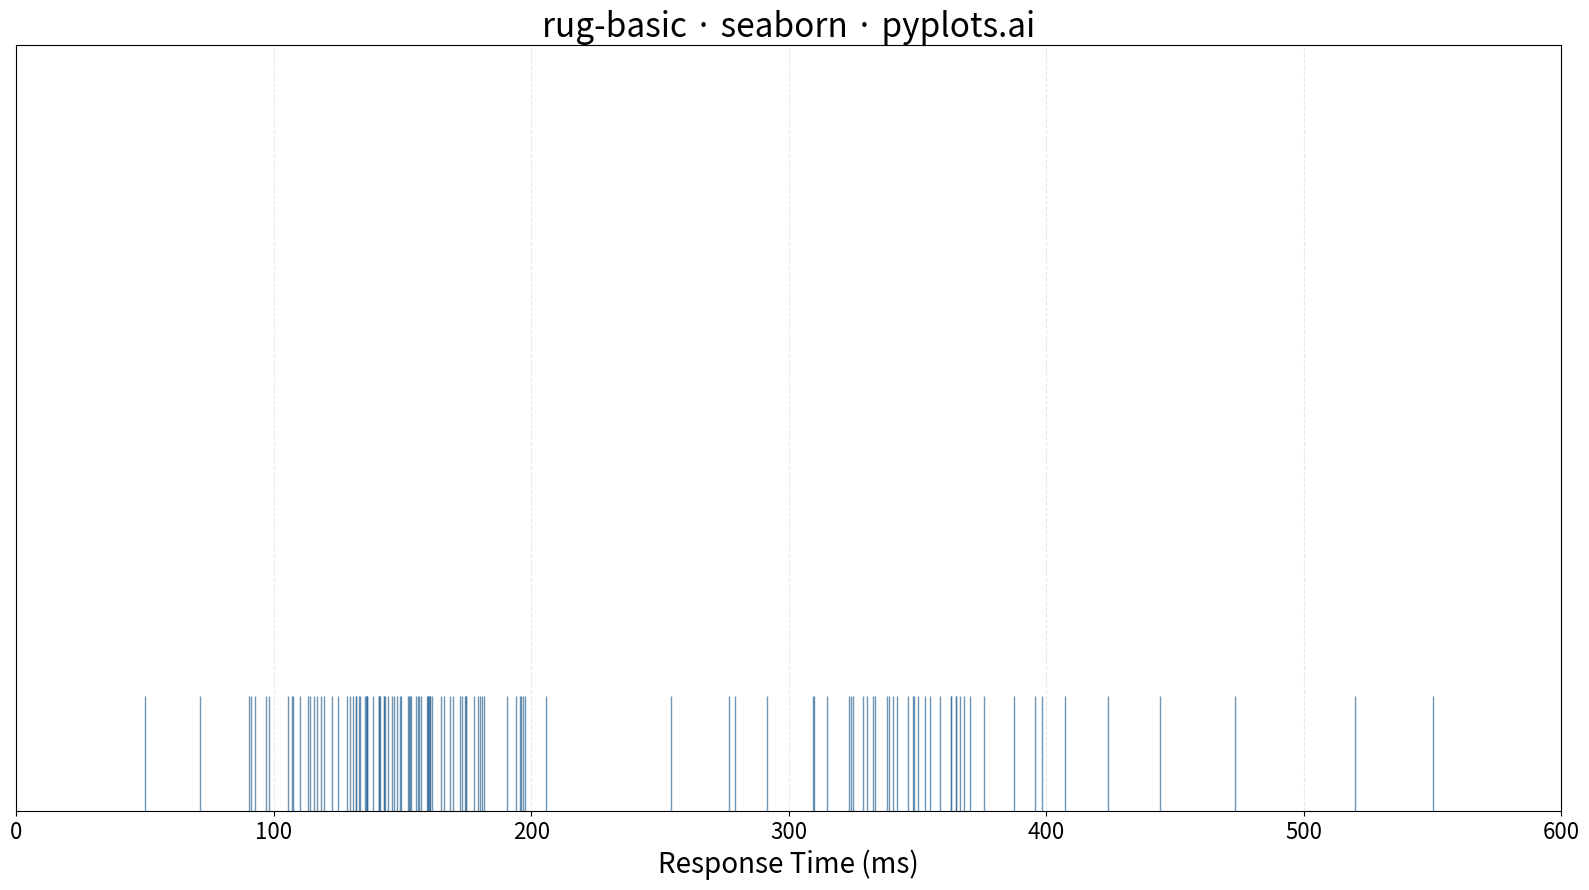

This chart was generated by the following Python code:
"""
rug-basic: Basic Rug Plot
Library: seaborn
"""

import matplotlib.pyplot as plt
import numpy as np
import seaborn as sns


# Data - response times with clusters and gaps
np.random.seed(42)
# Simulate response times with a bimodal pattern (fast and slow responses)
fast_responses = np.random.normal(loc=150, scale=30, size=80)
slow_responses = np.random.normal(loc=350, scale=50, size=40)
response_times = np.concatenate([fast_responses, slow_responses])

# Add a few outliers
outliers = np.array([50, 520, 550])
response_times = np.concatenate([response_times, outliers])

# Create plot
fig, ax = plt.subplots(figsize=(16, 9))

# Rug plot showing individual observations
sns.rugplot(x=response_times, height=0.15, lw=2.5, alpha=0.7, color="#306998", ax=ax)

# Styling
ax.set_xlabel("Response Time (ms)", fontsize=20)
ax.set_ylabel("")
ax.set_title("rug-basic · seaborn · pyplots.ai", fontsize=24)
ax.tick_params(axis="both", labelsize=16)

# Set y-axis limits to give the rug marks space
ax.set_ylim(0, 1)
ax.set_yticks([])

# Add subtle grid on x-axis only
ax.grid(True, axis="x", alpha=0.3, linestyle="--")

# Set x-axis to show full range with padding
ax.set_xlim(0, 600)

plt.tight_layout()
plt.savefig("plot.png", dpi=300, bbox_inches="tight")
